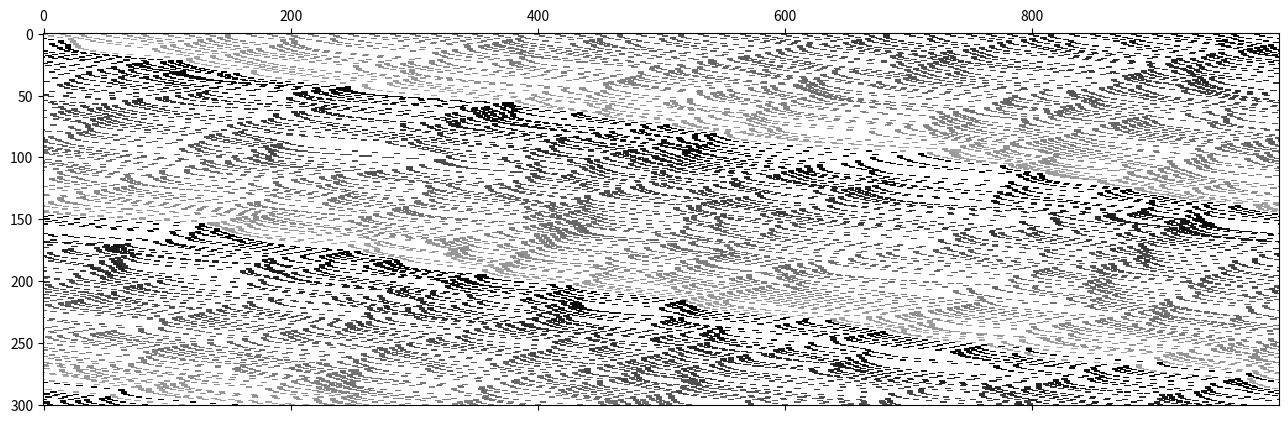

Here is the Python script that generated this plot:
import numpy as np
import matplotlib.pyplot as plt

def get_next_positions(positions, speeds, loop_length):
    positions = np.add(positions, speeds) % loop_length
    # print(positions, speeds, loop_length)
    return positions

def handle_collisions(positions, lengths, speeds, loop_length, has_changed):
    will_collide = check_for_collisions(positions, lengths, speeds, loop_length)
    if np.any(will_collide):
        speeds = np.multiply(speeds, np.logical_not(will_collide))
        # print("COLLISION")
        # print(will_collide, "will_collide")
        # print(speeds,"speeds")
        return speeds, will_collide
    return speeds, has_changed

def handle_too_close(positions, lengths, speeds, target_speeds, loop_length, has_changed):
    cars_too_close = find_cars_too_close(positions, speeds, lengths, loop_length)
    speed_changes = np.zeros(len(positions))
    for num, car in enumerate(cars_too_close):
        if car is None:
            continue
        else:
            my_speed = speeds[num]
            their_speed = speeds[car]
            if my_speed > their_speed:
                # slow down, not stop
                speed_changes[num]= -(min(my_speed, 2, my_speed - their_speed))
            else:
                # speed up unless at target speed
                speed_changes[num] = (min(2,their_speed - my_speed, target_speeds[num] - my_speed))
    # print(speed_changes, "speed_changes")
    speeds = speeds + speed_changes
    has_changed = np.logical_or(has_changed,speed_changes)
    return speeds, has_changed


def handle_speeding_up(speeds, target_speeds, has_changed):
    should_speed_up = speeds < target_speeds
    will_speed_up = np.logical_and(np.logical_not(has_changed), should_speed_up)
    # print(has_changed, "has_changed")
    accelerate = will_speed_up * 2
    speeds = speeds + accelerate
    has_changed = has_changed + will_speed_up
    return speeds, has_changed

def handle_breaking(speeds, breaking_chances, has_changed):
    breaking_rolls = np.random.random(len(speeds))
    should_break = breaking_rolls < breaking_chances
    will_break = np.logical_and(np.logical_not(has_changed), should_break)
    has_changed = np.logical_or(has_changed, will_break)
    slow_down = will_break * (2)
    speeds = speeds - slow_down
    return np.maximum(speeds, np.zeros(len(speeds))), has_changed

def sim_tick(positions, lengths, speeds, target_speeds, breaking_chances, loop_length):
    has_changed = np.zeros(len(positions))
    speeds, has_changed = handle_collisions(positions,lengths,speeds,loop_length, has_changed)
    speeds, has_changed = handle_breaking(speeds, breaking_chances, has_changed)
    speeds, has_changed = handle_too_close(positions, lengths, speeds, target_speeds, loop_length, has_changed)
    speeds, has_changed = handle_speeding_up(speeds, target_speeds, has_changed)

    # print(speeds, "speeds")
    # print(has_changed, "has_changed")
    return  speeds, get_next_positions(positions, speeds, loop_length)
        #  if will thenstop
        #  else if random breaking break
        # else if too close
            # if rear is faster match speeds
            # if rears is slower accelerate
        # else if too slow speed up

def difference_of_speeds(speeds):
    a, b = np.meshgrid(speeds, speeds)
    return((b-a))

def distance_between_cars(positions, lengths, loop_length):
    fronts = positions
    rears = (positions - lengths) % loop_length
    rear_grid, front_grid = np.meshgrid(rears, fronts)
    # print(fronts, "fronts")
    # print(rears, "rears")
    a = (rear_grid - front_grid) % loop_length
    # print(a)
    return a

def check_for_collisions(positions, lengths, speeds, loop_length):
    # print(positions,"Current_positions\n")
    current_distances  = distance_between_cars(positions,lengths,loop_length)
    # print(current_distances,"current_distances\n")
    current_difference_of_speeds = difference_of_speeds(speeds)
    # print(current_difference_of_speeds,"current_difference_of_speeds\n")
    # print(current_difference_of_speeds,"difference_of_speeds")
    a = np.any(current_distances < current_difference_of_speeds, axis = 1)
    # print(a, "collision_matrix")
    return a

def find_cars_too_close(positions, speeds, lengths, loop_length):
    distances = distance_between_cars(positions, lengths, loop_length)
    speed_grid1, speed_grid2 = np.meshgrid(speeds, speeds)
    too_close = [None] * len(positions)
    # print(distances, "distances")
    # print(speed_grid1, "grid 1")
    # print(speed_grid2, "grid 2")
    # print(distances < speed_grid2, "comparrison")
    distances_too_close = distances < speed_grid2
    a, b = np.nonzero(distances_too_close)
    for i, j in enumerate(a):
        too_close[j] = b[i]
    return too_close


def update_history(speed_history, speeds, position_history, positions,lengths,loop_length, time_point):
    snapshot = np.zeros(loop_length)
    for index, x in enumerate(positions):
        for i in range(int(lengths[index])):
            snapshot[int((x-i)%loop_length)] = index+50
    position_history[time_point] = snapshot
    speed_history[time_point] = speeds.copy()


def main():
    number_of_cars = 60
    positions = np.linspace(0,999,number_of_cars, endpoint=False)# np.array([0, 994])
    # positions = np.array([10, 20,30])
    lengths = np.ones(number_of_cars) * 5
    speeds = np.ones(number_of_cars) * 0
    target_speed = np.ones(number_of_cars) * 33
    breaking_chances = np.ones(number_of_cars) * .1
    loop_length = 1000
    sim_length= 300
    speeds[0] = 1
    position_history = np.zeros((sim_length+1,loop_length))
    speed_history = np.zeros((sim_length+1, number_of_cars))
    update_history(speed_history, speeds, position_history, positions,lengths,loop_length, 0)

    for tick_num in range(sim_length):
        speeds, positions = sim_tick(positions, lengths, speeds, target_speed, breaking_chances, loop_length)
        update_history(speed_history, speeds, position_history, positions,lengths,loop_length, tick_num+1)
    plt.matshow(position_history,cmap = "Greys")
    plt.show()

if __name__ == '__main__':
    main()
